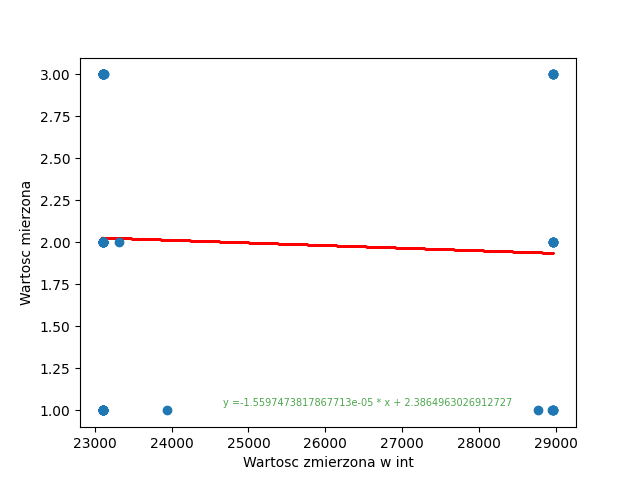

The data file committed next to this chart (first rows):
; Wartoscmierzona; PomiarV; PomiarInt
0; 1; 4.334; 23108
1; 1; 4.332; 23101
2; 1; 4.331; 23101
3; 1; 5.429; 28964
4; 1; 5.432; 23111
5; 1; 4.333; 23105
6; 1; 4.332; 23105
7; 1; 4.332; 28954
8; 1; 5.43; 28968
9; 1; 4.677; 23107
10; 1; 4.332; 23103
11; 1; 4.332; 23101
12; 1; 5.429; 28963
13; 1; 5.431; 23936
14; 1; 4.333; 23105
15; 1; 4.332; 23101
16; 1; 4.332; 28771
17; 1; 5.431; 28967
18; 1; 4.757; 23107
19; 1; 4.333; 23104
20; 2; 4.333; 23104
21; 2; 4.332; 23103
22; 2; 5.364; 28965
23; 2; 5.432; 23110
24; 2; 4.333; 23102
25; 2; 4.333; 23103
26; 2; 4.712; 28961
27; 2; 5.431; 28968
28; 2; 4.333; 23106
29; 2; 4.331; 23103
30; 2; 4.332; 23318
31; 2; 5.43; 28964
32; 2; 5.432; 23108
33; 2; 4.332; 23102
34; 2; 4.331; 23103
35; 2; 4.331; 28957
36; 2; 5.431; 28968
37; 2; 4.334; 23108
38; 2; 4.332; 23102
39; 2; 4.332; 23102
40; 3; 4.333; 23104
41; 3; 4.332; 23101
42; 3; 5.43; 28968
43; 3; 5.432; 23108
44; 3; 4.332; 23105
45; 3; 4.332; 23102
46; 3; 5.43; 28967
47; 3; 5.432; 23108
48; 3; 4.333; 23102
49; 3; 4.331; 23101
50; 3; 5.429; 28965
51; 3; 5.432; 23108
52; 3; 4.333; 23106
53; 3; 4.332; 23104
54; 3; 5.429; 28965
55; 3; 5.432; 23114
56; 3; 4.333; 23106
57; 3; 4.333; 23107
58; 3; 5.429; 28964
59; 3; 5.432; 23121
